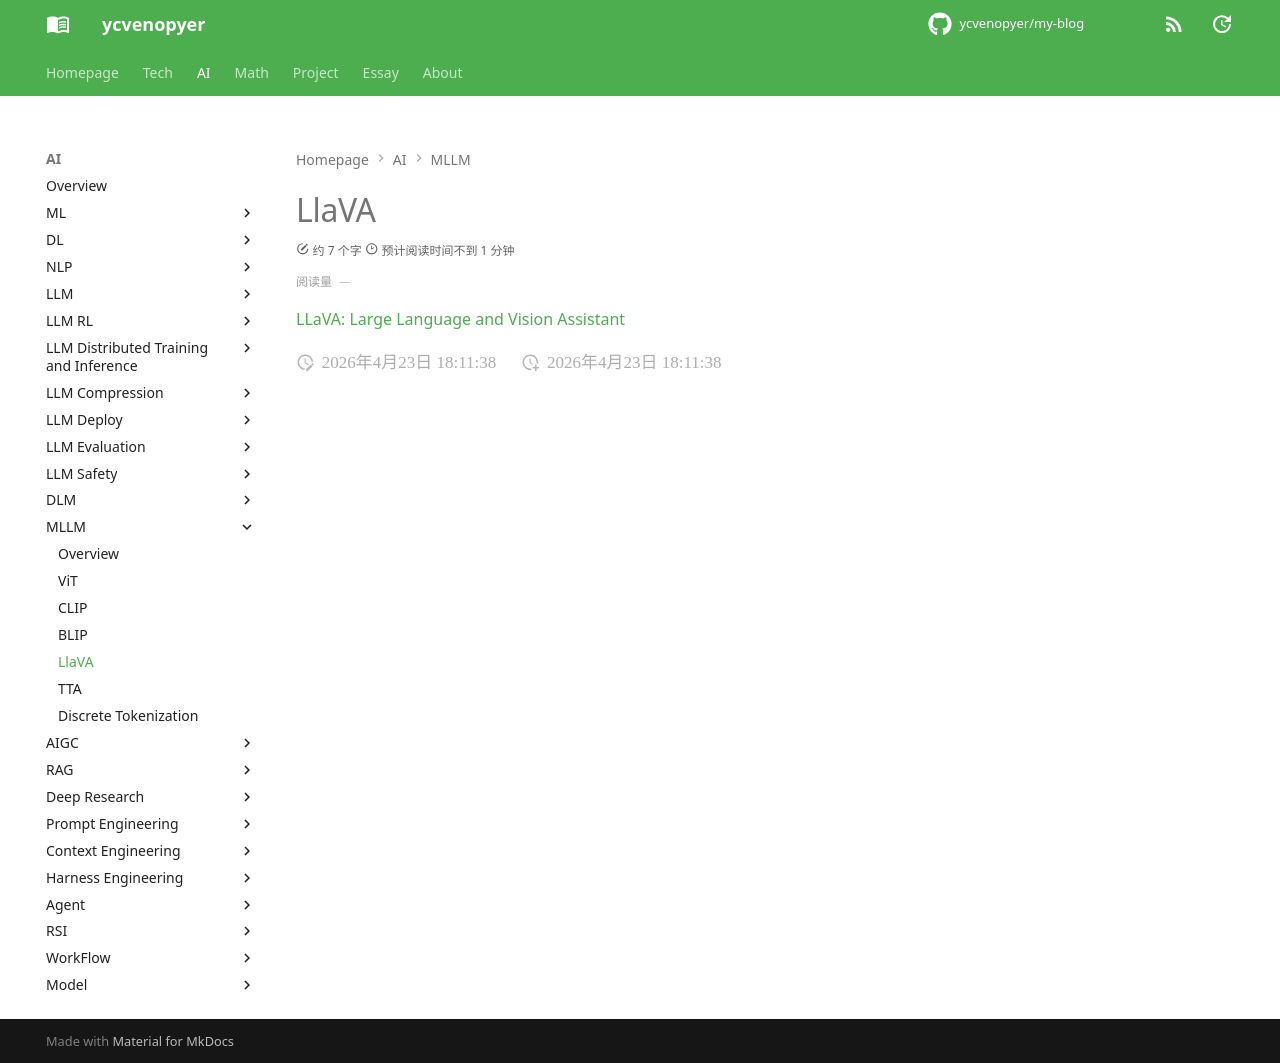

repository: ycvenopyer/my-blog · page: ai-note/mllm/llava/index.html · generator: mkdocs

# LlaVA

[LLaVA: Large Language and Vision Assistant](https://llava-vl.github.io/)
